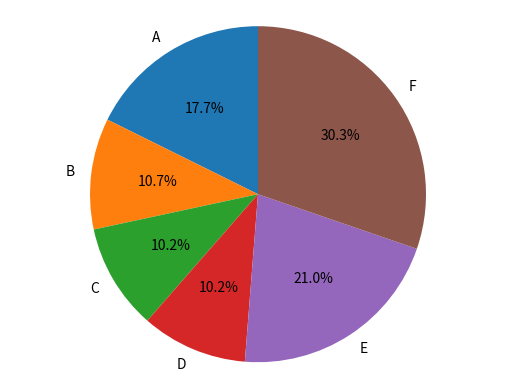

This figure's Python source:
import matplotlib.pyplot as plt

sizes = [17.7, 10.7, 10.2, 10.2, 21, 30.3]
labels = ['A', 'B', 'C', 'D', 'E', 'F']

plt.pie(sizes, labels=labels, autopct='%1.1f%%', startangle=90)

plt.axis('equal')

plt.show()

sizes2 = [3.6, 3.8, 4.1, 4.2, 5.3]
labels2 = ['Under 35', '35-49', '50-65', 'Over 65']
bottom = 1
width = .2

